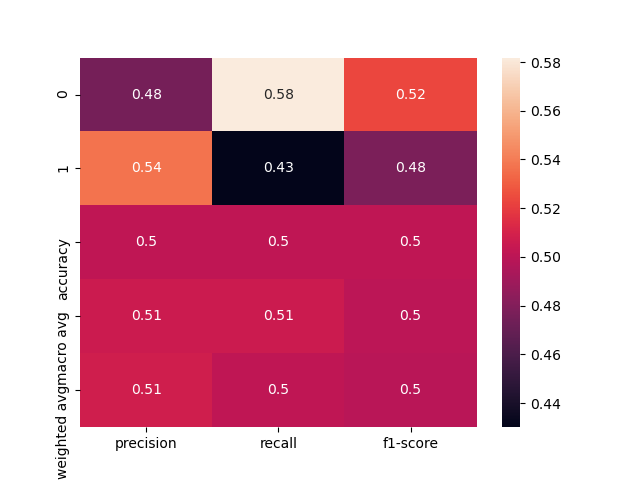

The file beside this chart, header and first rows:
, precision, recall, f1-score, support
0, 0.4752, 0.5818, 0.5232, 165.0
1, 0.5369, 0.4301, 0.4776, 186.0
accuracy, 0.5014, 0.5014, 0.5014, 0.5014
macro avg, 0.5061, 0.506, 0.5004, 351.0
weighted avg, 0.5079, 0.5014, 0.499, 351.0
